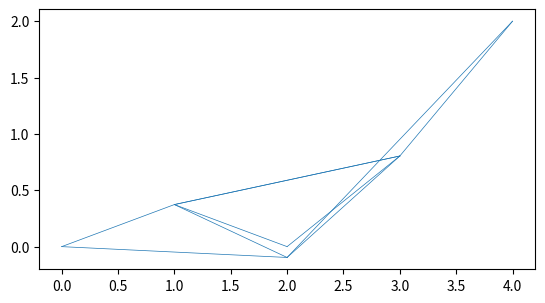

Here is the Python script that generated this plot:
import numpy as np
import random
import math
import matplotlib.pyplot as plt

pt_dict = {}
'''
Return the midpoint of two points based on their entry in the global point dictionary
Arguments:
	pt_pair tuple of tuples ((x,y), (x,y)):
		The two points to lookup
Return:
	midpoint (x,y):
		The midpoint of the two points
'''
def get_midpt(pt_pair):
	if(pt_pair not in pt_dict):
		return pt_dict[(pt_pair[1], pt_pair[0])]
	else:
		return pt_dict[pt_pair]

'''
Add a point pair and its corresponding midpoint to the global point dictionary
Arguments:
	pt_pair (tuple of tuples) ((x,y), (x,y)):
		a pair of points
	midpt (tuple) (x,y):
		a coordinate midpoint between the points in pt_pair

'''
def input_midpt(pt_pair, midpt):
	#the point is not currently in the global dictionary	
	if(pt_pair not in pt_dict):
		if((pt_pair[1], pt_pair[0]) not in pt_dict):
			pt_dict[pt_pair] = midpt
		else:
			pt_dict[(pt_pair[1], pt_pair[0])] = midpt
	#the point IS in the global, update the current entry
	else:
		pt_dict[pt_pair] = midpt
'''
check if the midpoint of two points has already been updated
Arguments:
	pt_pair ((x,y), (x,y)): pair of points
return: 
	boolean, True if the midpoint has been updated,
		 	 False if the midpoint doesn't exist, or hasn't been updated
'''
def is_updated(pt_pair):
	midpt = get_midpt(pt_pair)
	if(midpt == None):
		return false
	else:
		midx = (pt_pair[0][0]+pt_pair[1][0])/2
		midy = (pt_pair[0][1]+pt_pair[1][1])/2
		return not (midx, midy) == midpt

def update_midpt(pt_pair):
	if(get_midpt(pt_pair) == None):
		return
	else:
		midpt = get_midpt(pt_pair)

	pt1 = pt_pair[0]
	pt2 = pt_pair[1]
	length = math.sqrt((pt2[0]-pt1[0])**2 + (pt2[1]-pt1[1])**2)
	max_disp = length/(2.8*math.sqrt(2))
	y_disp = random.uniform(-1*max_disp, max_disp)
	input_midpt(pt_pair, (midpt[0], midpt[1] + y_disp))

def input_pts(pt_pair):
	pt1 = pt_pair[0]
	pt2 = pt_pair[1]
	midx = (pt2[0]+pt1[0])/2
	midy = (pt2[1]+pt1[1])/2

	input_midpt(pt_pair, (midx, midy))

def input_triangle(triangle):
	pt1 = triangle[0]
	pt2 = triangle[1]
	pt3 = triangle[2]
	input_pts((pt1, pt2))
	input_pts((pt1, pt3))
	input_pts((pt2, pt3))

'''
Update a triangle by creating new midpoints for each side
Arugments:
	triangle (tuple(tuple))  ((x,y), (x,y), (x,y)): 
		outer tuple holdes three sets of coordinates ()
		inner tuple holds an x and y coordinate (x,y)
Return:
	four triangeles, 
'''
def update_triangle(triangle):
	pt1 = triangle[0]
	pt2 = triangle[1]
	pt3 = triangle[2]

	if not is_updated((pt1, pt2)):
		update_midpt((pt1, pt2))
	if not is_updated((pt1, pt3)):
		update_midpt((pt1, pt3))
	if not is_updated((pt2, pt3)):
		update_midpt((pt2, pt3))

	#print(pt_dict)

	triangle1 = (pt1, get_midpt((pt1, pt2)), get_midpt((pt1, pt3)))
	triangle2 = (pt2, get_midpt((pt1, pt2)), get_midpt((pt2, pt3)))
	triangle3 = (pt3, get_midpt((pt1, pt3)), get_midpt((pt2, pt3)))
	triangle4 = (get_midpt((pt1, pt2)), get_midpt((pt2, pt3)), get_midpt((pt1, pt3)))
	
	input_triangle(triangle1)
	input_triangle(triangle2)
	input_triangle(triangle3)
	input_triangle(triangle4)

	#print(pt_dict)

	return triangle1, triangle2, triangle3, triangle4	
'''
input: list of triangles [((x,y), (x,y), (x,y)),....]
list represents all triangles
each out tuple consists of three tuples of coordinates to designate a triangle
each inner tuple consists of an x and y cooridnate

iteration (int): the current recursive iteration, counts down to zero
'''
def fractal(input, iteration):
	if(iteration == 0):
		return input

	output = []
	for triangle in input:
		t1, t2, t3, t4 = update_triangle(triangle)
		output.append(t1)
		output.append(t2)
		output.append(t3)
		output.append(t4)

	#print(output)

	return fractal(output, iteration-1)

def plot_fractal(fractal):
	pts = {}
	for triangle in fractal:
		if((triangle[0], triangle[1]) not in pts):
			pts[(triangle[0], triangle[1])] = True
		if((triangle[0], triangle[2]) not in pts):
			pts[(triangle[0], triangle[2])] = True
		if((triangle[1], triangle[2]) not in pts):
			pts[(triangle[1], triangle[2])] = True
	
	plt.axes()
	for pt_pair in pts:
		pt1 = pt_pair[0]
		pt2 = pt_pair[1]
		line = plt.Line2D((pt1[0], pt2[0]), (pt1[1], pt2[1]), lw=.5)
		plt.gca().add_line(line)
	plt.axis('scaled')
	plt.show()		

triangle = [(0,0), (4,2), (2,0)]
input_triangle(triangle)
output = fractal([triangle], 1)
plot_fractal(output)

